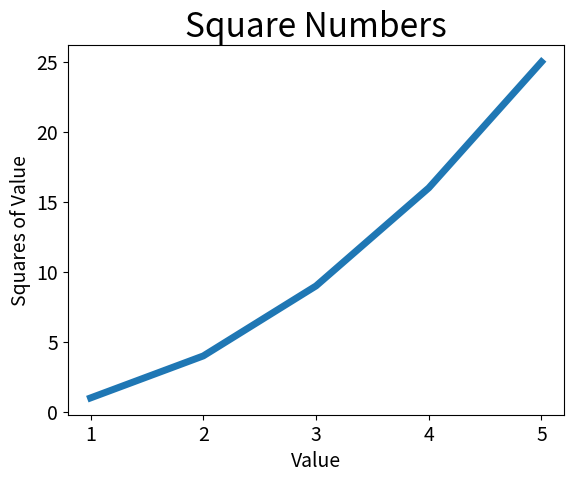

The script that saved this image:
import matplotlib.pyplot as plt

input_values = [1, 2, 3, 4, 5]
squares = [1, 4, 9, 16, 25]
plt.plot(input_values, squares, linewidth=5)

plt.title("Square Numbers", fontsize=24)
plt.xlabel("Value", fontsize=14)
plt.ylabel("Squares of Value", fontsize=14)

plt.tick_params(axis="both", labelsize=14)

plt.show()